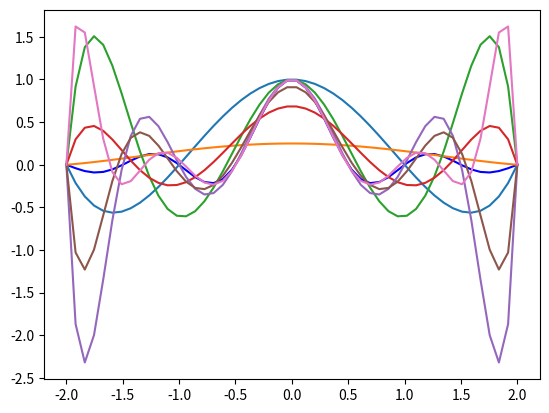
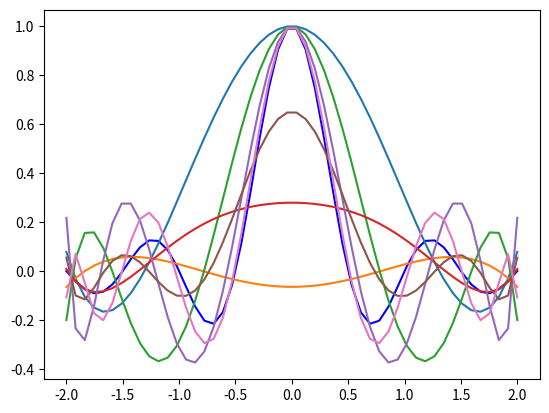
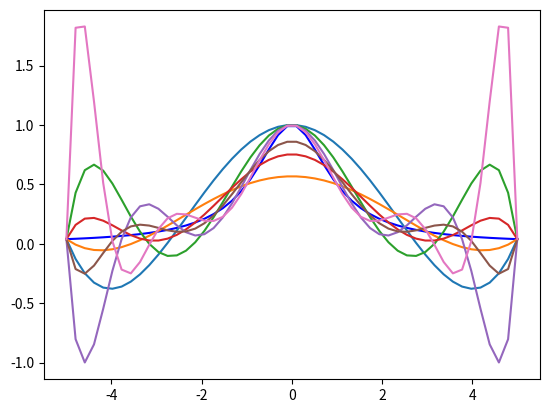
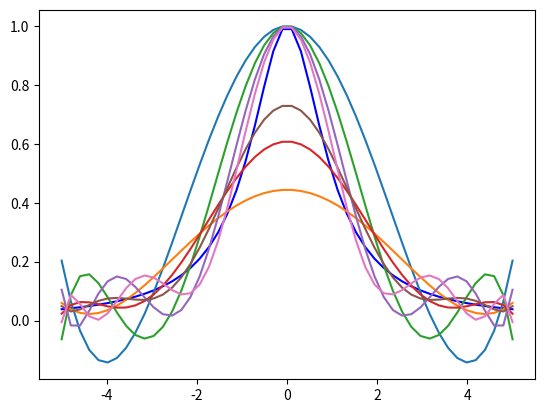

These figures' Python source, in order:
import numpy as np
from math import *
import matplotlib.pyplot as plt

X = np.poly1d([1, 0])


def function1(x):
    if x == 0:
        return 1
    return sin(2 * pi * x) / (2 * pi * x)


def function2(x):
    return 1 / (1 + pow(x, 2))


# retourne dd les différences divisées
def diffdiv(xi, yi):
    a_result = []
    dd = [yi[0]]
    result = []
    for i in range(0, yi.__len__() - 1):
        for j in range(0, yi.__len__() - 1):
            a_result.append((yi[j] - yi[j + 1]) / (xi[j] - xi[j + (i + 1)]))
        yi = a_result.copy()
        result.append(a_result[0])
        a_result.clear()
    dd.extend(result)
    return dd


# fonction pour trouver u polynome P avec la méthode de horner
def myhorner(dd, xi):
    polynomial = dd[0]
    for i in range(1, dd.__len__()):
        polynomial = polynomial + dd[i] * concat(i, xi)
    return polynomial


# can concat (x-x1)(x-x2)...(x-xn)
def concat(i, xi, x=X):
    concat_mult = 1
    for j in range(0, i):
        concat_mult = concat_mult * (x - xi[j])
    return concat_mult


def equirepartis(a, b, i, n):
    return a + (i - 1) * ((b - a) / (n - 1))


def tchbychev(a, b, i, n):
    return ((a + b) / 2) * a + ((b - a) / 2) * cos((2 * i - 1) * (pi / (2 * n)))


def comparaison(f, a, b, n):
    xi = []
    for i in range(1, n + 1):
        xi.append(f(a, b, i, n))
    return xi


def calcul_yi(xi, f):
    yi = []
    for i in range(0, xi.__len__()):
        yi.append(f(xi[i]))
    return yi


def P1_n_function1(n):
    P1_n_xi = comparaison(equirepartis, -2, 2, n)
    P1_n_dd = diffdiv(P1_n_xi, calcul_yi(P1_n_xi, function1))
    return myhorner(P1_n_dd, P1_n_xi)


def P2_n_function1(n):
    P2_n_xi = comparaison(tchbychev, -2, 2, n)
    P2_n_dd = diffdiv(P2_n_xi, calcul_yi(P2_n_xi, function1))
    return myhorner(P2_n_dd, P2_n_xi)


def P1_n_function2(n):
    P1_n_xi = comparaison(equirepartis, -5, 5, n)
    P1_n_dd = diffdiv(P1_n_xi, calcul_yi(P1_n_xi, function2))
    return myhorner(P1_n_dd, P1_n_xi)


def P2_n_function2(n):
    P2_n_xi = comparaison(tchbychev, -5, 5, n)
    P2_n_dd = diffdiv(P2_n_xi, calcul_yi(P2_n_xi, function2))
    return myhorner(P2_n_dd, P2_n_xi)


xi = [-1, 0, 2, 5]
yi = [-2, 2, 4, 1]

# test diffdiv
dd = diffdiv(xi, yi)
print(dd)

# test myhorner
print(myhorner(dd, xi))

# test comparaison
print(comparaison(equirepartis, 0, 1, 18))
print(comparaison(tchbychev, -1, 1, 8))

# test création du polynome d'interpolation P1
f1 = np.vectorize(function1)
f2 = np.vectorize(function2)


xp1 = np.linspace(-2, 2)
xp2 = np.linspace(-5, 5)
# P1 equirépartis et fonction 1
plot1 = plt.figure(1)
plt.plot(xp1, f1(xp1), 'b')
for i in range(5, 12):
    plt.plot(xp1, P1_n_function1(i)(xp1))

# P2 Tchebychev et fonction 1
plot1 = plt.figure(2)
plt.plot(xp1, f1(xp1), 'b')
for i in range(5, 12):
    plt.plot(xp1, P2_n_function1(i)(xp1))

# P1 equirépartis et fonction 2
plot1 = plt.figure(3)
plt.plot(xp2, f2(xp2), 'b')
for i in range(5, 12):
    plt.plot(xp2, P1_n_function2(i)(xp2))

# P2 Tchebychev et fonction 2
plot1 = plt.figure(4)
plt.plot(xp2, f2(xp2), 'b')
for i in range(5, 12):
    plt.plot(xp2, P2_n_function2(i)(xp2))

plt.show()
